Run: headless pygame with SDL's dummy video driver; simulated clock (each Clock.tick advances the game by its frame time, no real sleeping); random seed 0; keys injected as events and as key.get_pressed() state; no mouse input.
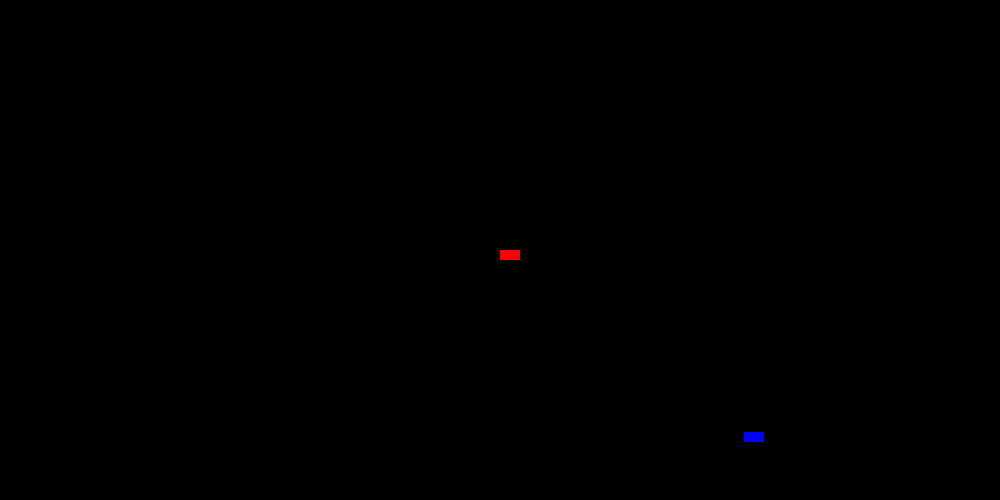
Frame 1 of 4 · flips 1–60 · no input
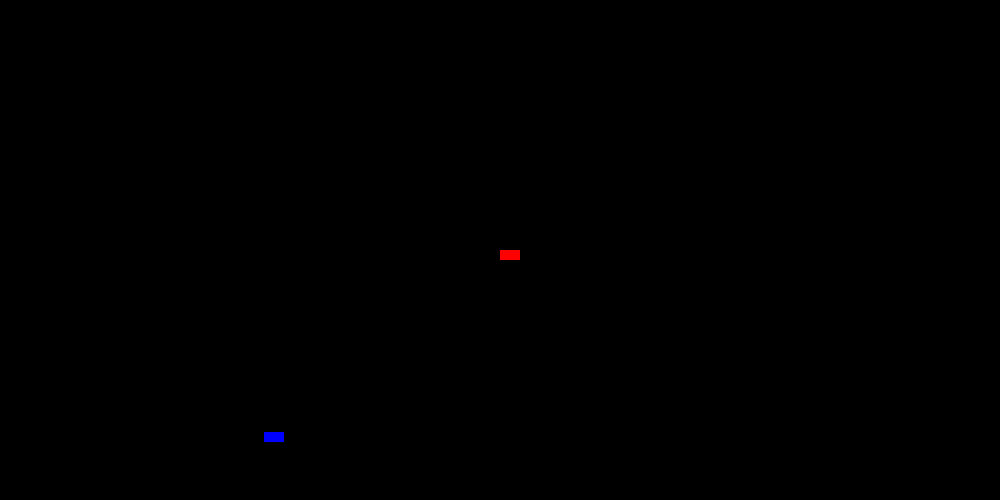
Frame 2 of 4 · flips 61–180 · tapped SPACE, RETURN · held RIGHT (→), D
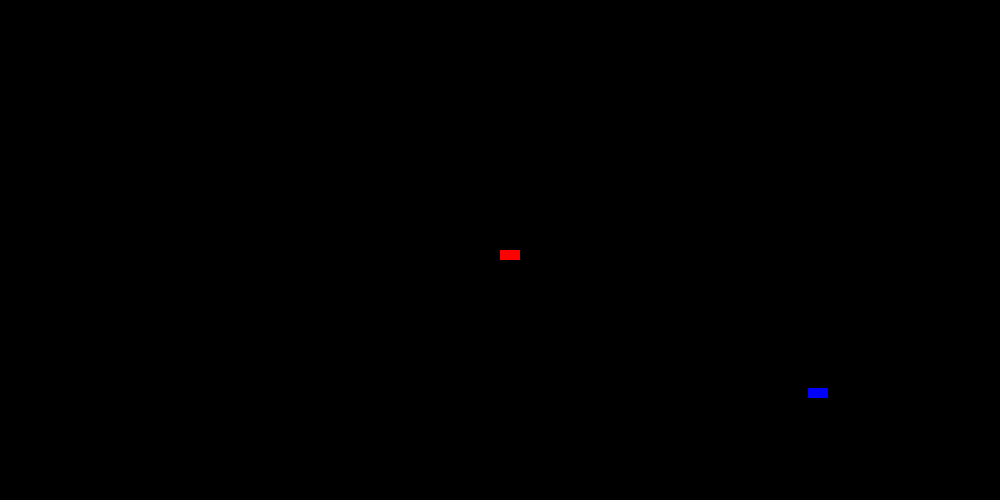
Frame 3 of 4 · flips 181–300 · held DOWN (↓), S
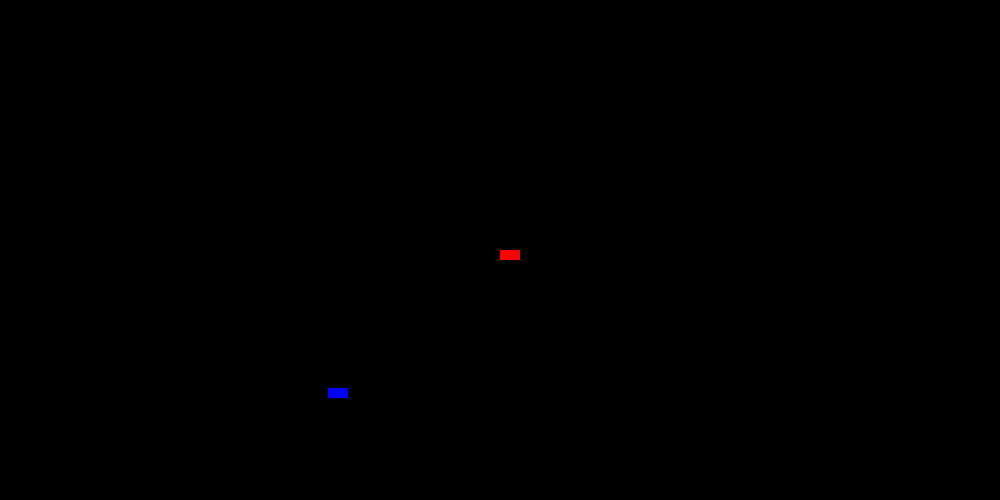
Frame 4 of 4 · flips 301–420 · held LEFT (←), A, UP (↑), W

The pygame program that drew these frames:

import pygame
import random

#Initializtion Of Pygame
pygame.init()

Quit_Game = False

#Initialize Screen Width And Height
FRAME_WIDTH = 1000
FRAME_HEIGHT = 500


#Initialize Colors
RED = (255, 0, 0)
BLUE = (0, 0, 255)
BLACK = (0, 0, 0)

#Initialize Window And Title
WINDOW = pygame.display.set_mode((FRAME_WIDTH, FRAME_HEIGHT))
pygame.display.set_caption("Street Racer")


#Initialize The Player's car variables
PLAYER_WIDTH = 20
PLAYER_HEIGHT = 10

Player_X = FRAME_WIDTH / 2
Player_Y = FRAME_HEIGHT / 2

PLAYER_COLOR = RED


#Initialize The Obstacle Car's Variables
OBSTACLE_CAR_WIDTH = 20
OBSTACLE_CAR_HEIGHT = 10

Obstacle_car_X = FRAME_WIDTH - OBSTACLE_CAR_WIDTH
Obstacle_car_Y = random.randint(0, FRAME_HEIGHT)

OBSTACLE_CAR_COLOR = BLUE
Obstacle_car_speed = random.randint(1, 5)

#Setting The Game's Clock & FPS
clock = pygame.time.Clock()
FPS = 60


#Main Game Loop
while not Quit_Game:
    for event in pygame.event.get():
        if event.type == pygame.QUIT:
            Quit_Game = True

    #Setting The Screen To Black Before Drawing Again
    WINDOW.fill(BLACK)
 
    #draw a filled rectangle in the screen with the player's specifications
    pygame.draw.rect(WINDOW, PLAYER_COLOR, (Player_X, Player_Y, PLAYER_WIDTH, PLAYER_HEIGHT))

    #draw a filled rectangle in the screen with the obstacle car's specifications
    pygame.draw.rect(WINDOW, OBSTACLE_CAR_COLOR, (Obstacle_car_X, Obstacle_car_Y, OBSTACLE_CAR_WIDTH, OBSTACLE_CAR_HEIGHT))
    Obstacle_car_X -= Obstacle_car_speed

    if (Obstacle_car_X + OBSTACLE_CAR_WIDTH) < 0:
        Obstacle_car_X = FRAME_WIDTH
        Obstacle_car_Y = random.randint(0, FRAME_HEIGHT)
        Obstacle_car_speed = random.randint(1, 5)
   
    #refreshes the screen at a set frame rate
    clock.tick(FPS)

    #refreshes the screen 
    pygame.display.flip()


pygame.quit()
quit()
